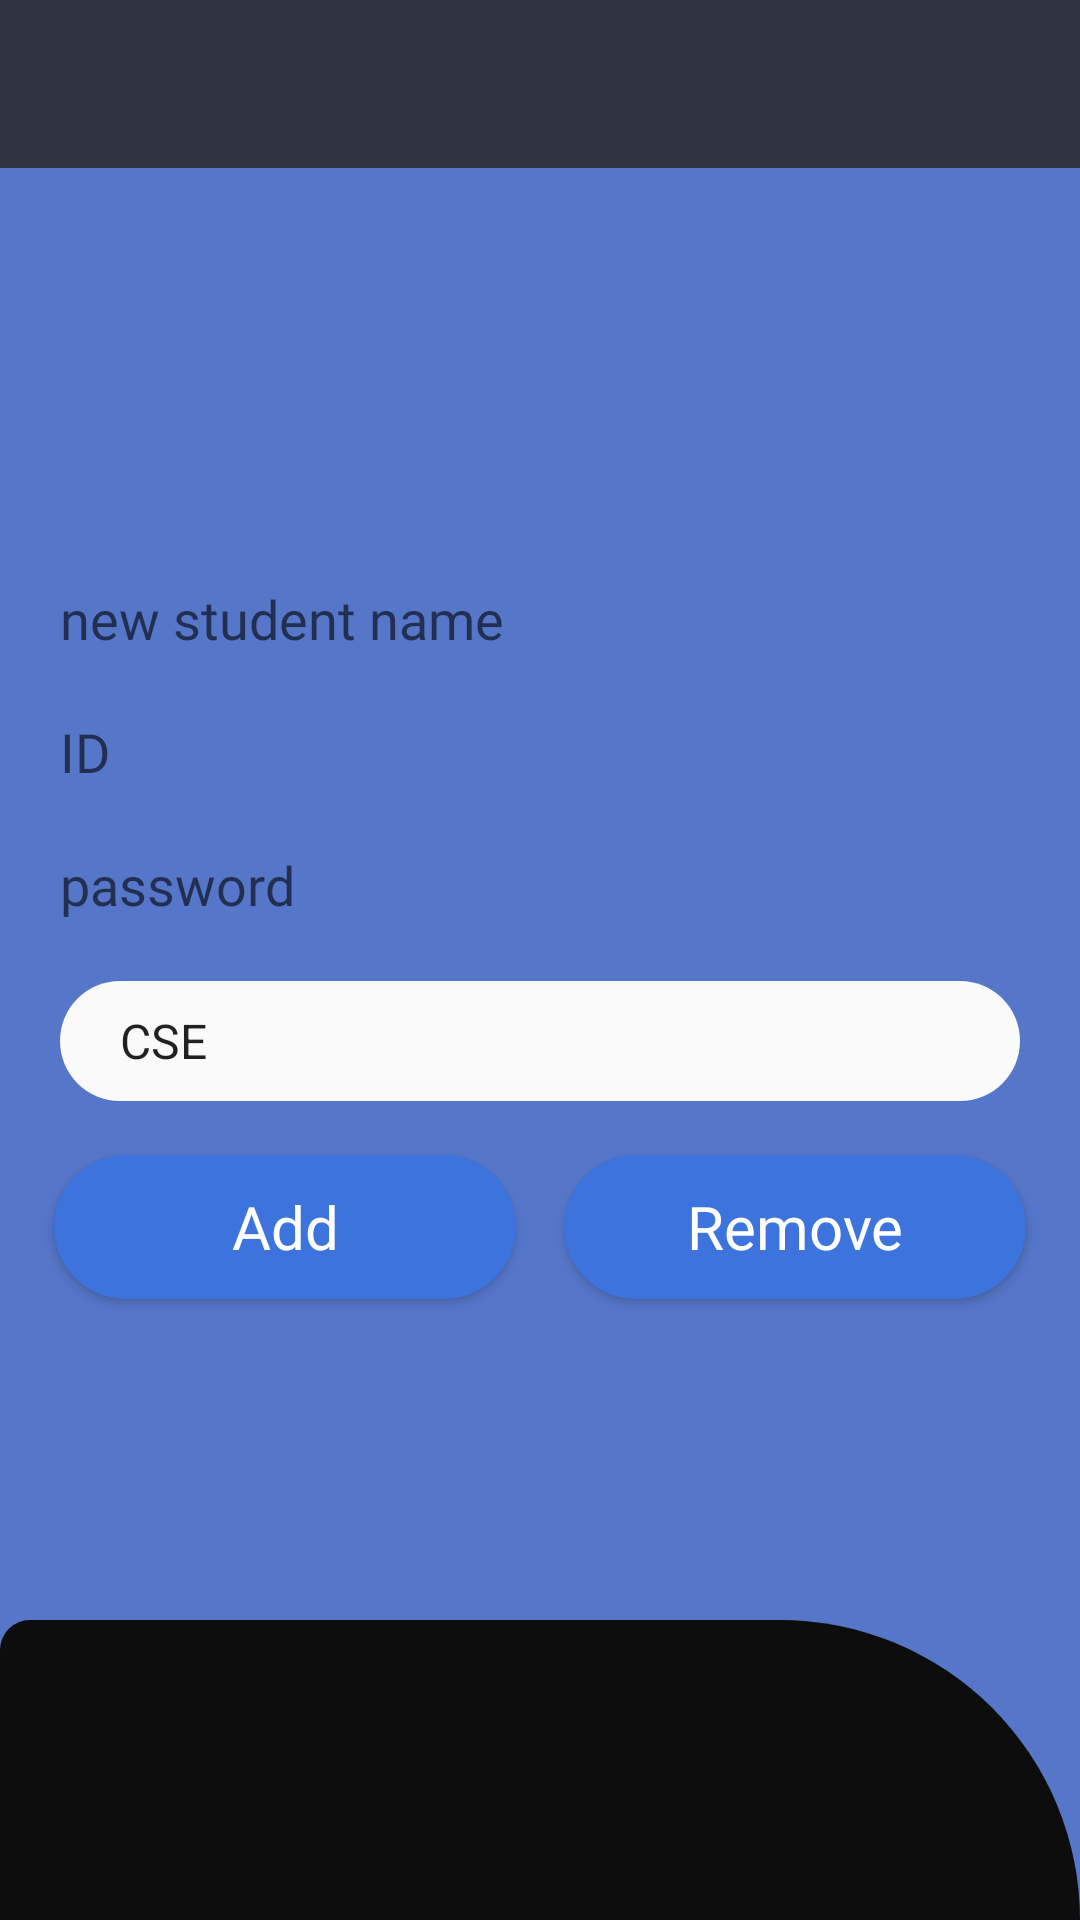

Here is an Android app screen rendered from its layout file. Give the layout XML and the strings, colors and styles it references.
<!-- AndroidManifest.xml: application theme AppTheme -->
<!-- res/layout/activity_addstudent.xml -->
<?xml version="1.0" encoding="utf-8"?>
<RelativeLayout xmlns:android="http://schemas.android.com/apk/res/android"
    xmlns:app="http://schemas.android.com/apk/res-auto"
    xmlns:tools="http://schemas.android.com/tools"
    android:layout_width="match_parent"
    android:layout_height="match_parent"
    android:orientation="vertical"
    tools:context=".addstudent"
    android:background="#5676c9">
    <include
        android:id="@+id/ftoolbar"
        layout="@layout/appbar"
        android:layout_width="match_parent"
        android:layout_height="wrap_content"
        tools:layout_editor_absoluteX="8dp"
        />


    <LinearLayout
        android:id="@+id/lay2"
        android:layout_width="match_parent"
        android:layout_height="wrap_content"
        android:layout_below="@+id/ftoolbar"
        android:layout_gravity="center"
        android:layout_marginLeft="10dp"
        android:layout_marginTop="128dp"
        android:layout_marginRight="10dp"
        android:background="#5676c9"
        android:orientation="vertical">

        <EditText
            android:id="@+id/editText1"
            android:layout_width="match_parent"
            android:layout_height="wrap_content"
            android:layout_margin="10dp"
            android:fontFamily="@font/comfortaa"
            android:layout_marginTop="8dp"
            android:layout_marginBottom="8dp"
            android:background="@drawable/inputs"
            android:ems="10"
            android:hint="new student name"
            android:inputType="textPersonName"
            android:textColor="#2B2727"
            app:layout_constraintBottom_toBottomOf="parent"
            app:layout_constraintTop_toTopOf="parent"
            app:layout_constraintVertical_bias="0.055"
            tools:layout_editor_absoluteX="8dp" />

        <EditText
            android:id="@+id/editText3"
            android:layout_width="match_parent"
            android:layout_height="wrap_content"
            android:layout_margin="10dp"
            android:background="@drawable/inputs"
            android:ems="10"
            android:hint="ID"
            android:inputType="textPersonName"
            android:fontFamily="@font/comfortaa"
            android:textColor="#2B2727"
            app:layout_constraintBottom_toBottomOf="parent"
            app:layout_constraintTop_toTopOf="parent"
            app:layout_constraintVertical_bias="0.221"
            tools:layout_editor_absoluteX="8dp" />

        <EditText
            android:id="@+id/editText4"
            android:layout_width="match_parent"
            android:layout_height="wrap_content"
            android:layout_margin="10dp"
            android:layout_marginStart="8dp"
            android:fontFamily="@font/comfortaa"
            android:layout_marginEnd="8dp"
            android:background="@drawable/inputs"
            android:ems="10"
            android:hint="password"
            android:inputType="textPassword"
            android:textColor="#2B2727"
            app:layout_constraintBottom_toBottomOf="parent"
            app:layout_constraintHorizontal_bias="0.0"
            app:layout_constraintLeft_toLeftOf="parent"
            app:layout_constraintRight_toRightOf="parent"
            app:layout_constraintTop_toTopOf="parent"
            app:layout_constraintVertical_bias="0.601" />

        <Spinner
            android:id="@+id/spinner3"
            android:layout_width="match_parent"
            android:layout_height="40dp"
            android:layout_margin="10dp"
            android:background="@drawable/spinner"
            android:entries="@array/classes"
            app:layout_constraintBottom_toBottomOf="parent"
            app:layout_constraintTop_toTopOf="parent"
            app:layout_constraintVertical_bias="0.431"
            tools:layout_editor_absoluteX="8dp" />

        <LinearLayout
            android:layout_width="match_parent"
            android:layout_height="wrap_content"
            android:layout_weight="2"
            android:orientation="horizontal">

            <Button
                android:id="@+id/button9"
                android:layout_width="wrap_content"
                android:layout_height="wrap_content"
                android:layout_marginStart="8dp"
                android:layout_marginLeft="8dp"
                android:layout_marginTop="8dp"
                android:layout_marginEnd="8dp"
                android:layout_marginRight="8dp"
                android:fontFamily="@font/comfortaa"
                android:layout_marginBottom="8dp"
                android:layout_weight="1"
                android:background="@drawable/button1"
                android:onClick="addStudent"
                android:text="Add"
                android:textSize="20dp"
                android:textAllCaps="false"
                android:textColor="#fff"
                app:layout_constraintBottom_toBottomOf="parent"
                app:layout_constraintHorizontal_bias="0.139"
                app:layout_constraintLeft_toLeftOf="parent"
                app:layout_constraintRight_toRightOf="parent"
                app:layout_constraintTop_toTopOf="parent"
                app:layout_constraintVertical_bias="0.778" />

            <Button
                android:id="@+id/button8"
                android:layout_width="wrap_content"
                android:layout_height="wrap_content"
                android:layout_marginLeft="8dp"
                android:layout_marginTop="8dp"
                android:layout_marginRight="8dp"
                android:fontFamily="@font/comfortaa"
                android:layout_marginBottom="8dp"
                android:textSize="20dp"
                android:layout_weight="1"
                android:background="@drawable/button1"
                android:onClick="removeStudent"
                android:text="Remove"
                android:textAllCaps="false"
                android:textColor="#fff"
                app:layout_constraintBottom_toBottomOf="parent"
                app:layout_constraintHorizontal_bias="0.771"
                app:layout_constraintLeft_toLeftOf="parent"
                app:layout_constraintRight_toRightOf="parent"
                app:layout_constraintTop_toTopOf="parent"
                app:layout_constraintVertical_bias="0.778" />

        </LinearLayout>
    </LinearLayout>

    <LinearLayout
        android:layout_width="match_parent"
        android:layout_height="100dp"
        android:layout_alignParentBottom="true"
        android:background="@drawable/rectangle1">

    </LinearLayout>

</RelativeLayout>
<!-- res/layout/appbar.xml (included above) -->
<?xml version="1.0" encoding="utf-8"?>
<Toolbar xmlns:android="http://schemas.android.com/apk/res/android"
    android:layout_width="match_parent"
    xmlns:app="http://schemas.android.com/apk/res-auto"
    android:background="#30343F"
    app:titleTextColor="@android:color/white"
    android:layout_height="60dp"
    app:subtitleTextColor="#fff">

</Toolbar>
<!-- resources referenced by this layout -->
<resources>
  <array name="classes">
  
          <item>CSE</item>
          <item>CHEM</item>
          <item>PROD</item>
          <item>MECH</item>
          <item>ECE</item>
  
      </array>
  <!-- drawable button1 (drawable) -->
  <?xml version="1.0" encoding="utf-8"?>
  <shape xmlns:android="http://schemas.android.com/apk/res/android"
  android:shape="rectangle">
  
  <solid android:color="#3D73DD"
      ></solid>
  
  
  <corners android:radius="30dp"/>
  <stroke android:color="#F3EDED"/>
  
  </shape>
  <!-- drawable rectangle1 (drawable) -->
  <?xml version="1.0" encoding="utf-8"?>
  <shape xmlns:android="http://schemas.android.com/apk/res/android" android:shape="rectangle">
      <solid android:color="#0E0D0D"/>
      <corners android:topRightRadius="200dp" android:topLeftRadius="20dp"/>
  </shape>
  <!-- drawable spinner (drawable) -->
  <?xml version="1.0" encoding="utf-8"?>
  <shape xmlns:android="http://schemas.android.com/apk/res/android"
      android:shape="rectangle">
      <solid android:color="#fafafa"/>
      <corners android:radius="30dp"/>
      <padding android:left="12dp" android:right="12dp"/>
  
  </shape>
  <style name="AppTheme" parent="Theme.AppCompat.Light.NoActionBar">
          
          <item name="colorPrimary">@color/colorPrimary</item>
          <item name="colorPrimaryDark">@color/colorPrimaryDark</item>
          <item name="colorAccent">@color/colorAccent</item>
          <item name="android:windowFullscreen">true</item>
      </style>
  <color name="colorPrimary">#ff5e62</color>
  <color name="colorPrimaryDark">#ff5e62</color>
  <color name="colorAccent">#ff5e62</color>
</resources>
